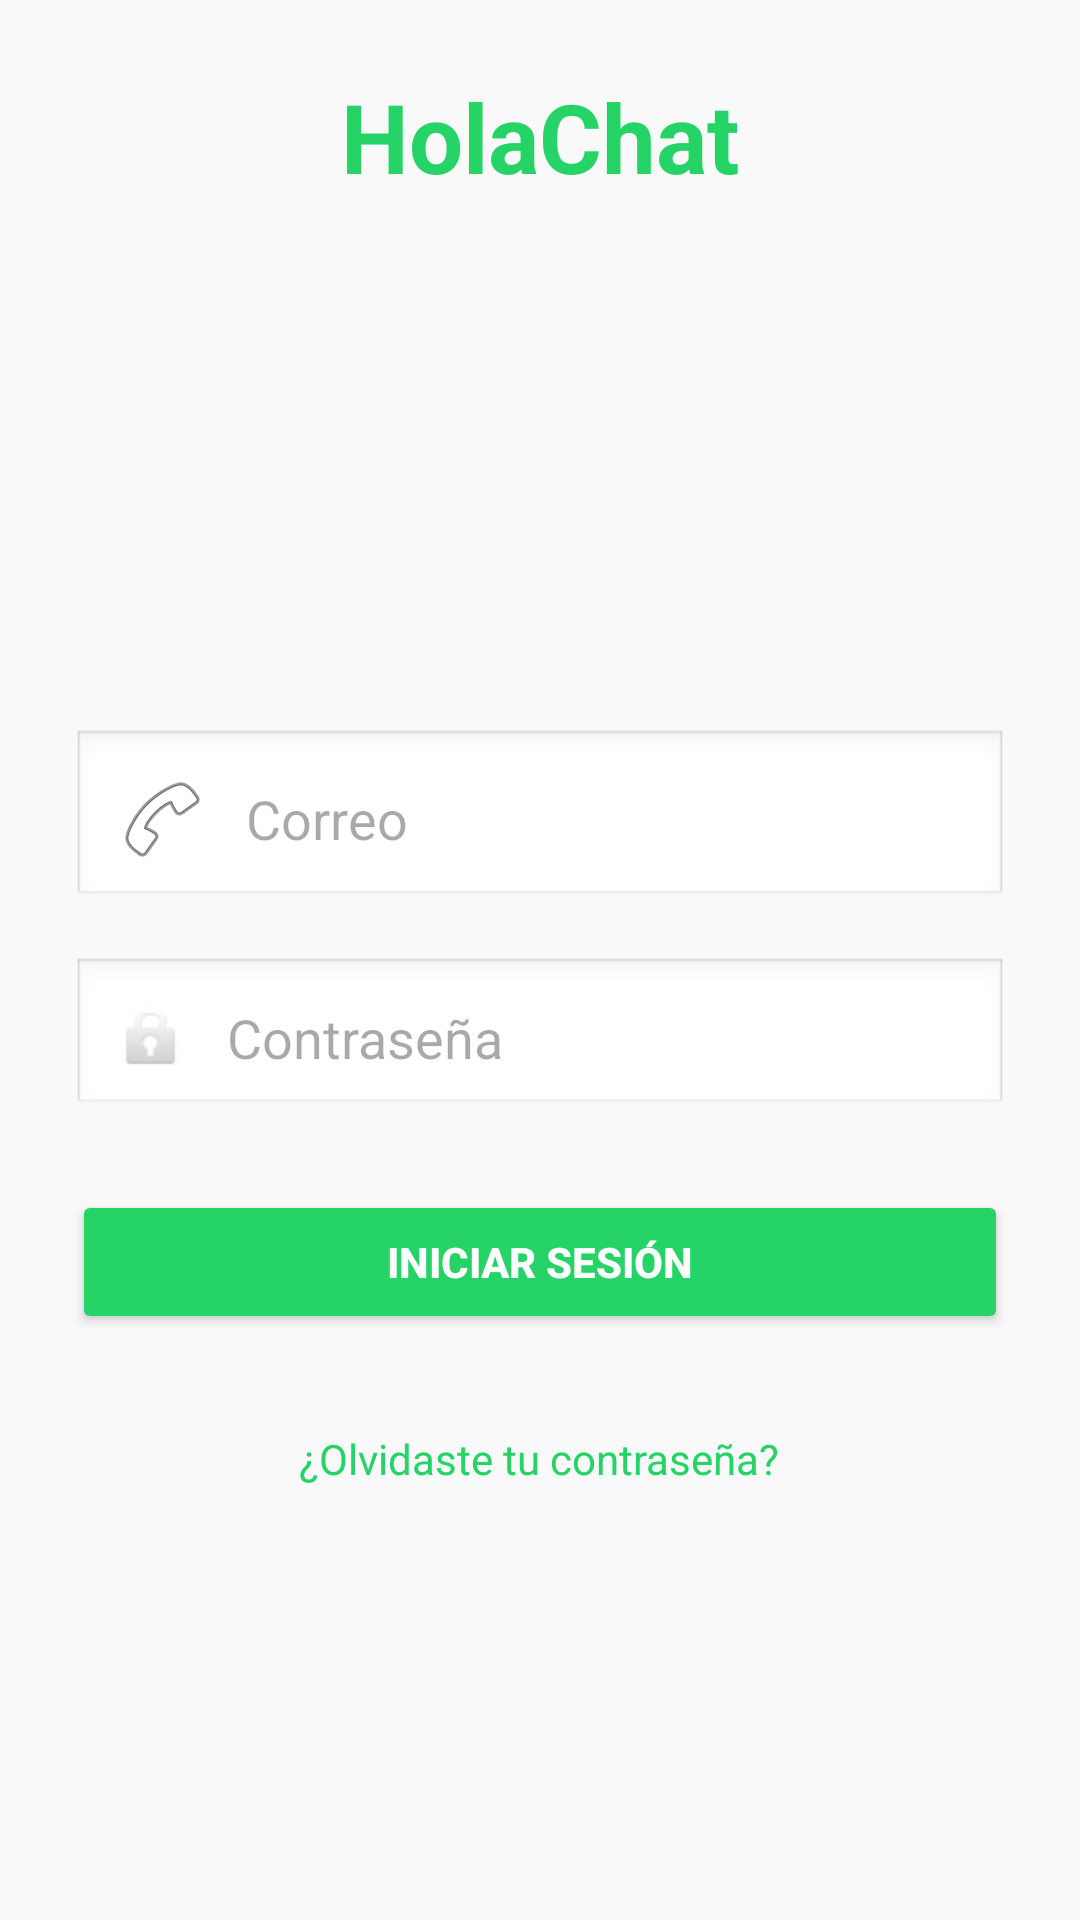

Produce the Android XML layout that renders to this screen, including the resource entries it uses.
<!-- AndroidManifest.xml: application theme Theme.Holachat -->
<!-- res/layout/activity_login.xml -->
<?xml version="1.0" encoding="utf-8"?>
<LinearLayout
    xmlns:android="http://schemas.android.com/apk/res/android"
    android:layout_width="match_parent"
    android:layout_height="match_parent"
    android:orientation="vertical"
    android:gravity="center_horizontal"
    android:background="#F9F9F9"
    android:padding="24dp">

    
    <TextView
        android:id="@+id/app_title"
        android:layout_width="wrap_content"
        android:layout_height="wrap_content"
        android:text="HolaChat"
        android:textSize="32sp"
        android:textStyle="bold"
        android:textColor="#25D366"
        android:layout_marginBottom="24dp"/>

    
    <ImageView
        android:id="@+id/logo"
        android:layout_width="120dp"
        android:layout_height="120dp"
        android:src="@drawable/ic_launcher_foreground"
        android:layout_marginBottom="32dp"/>

    
    <EditText
        android:id="@+id/user_email_input"
        android:layout_width="match_parent"
        android:layout_height="wrap_content"
        android:hint="Correo"
        android:inputType="text"
        android:drawableLeft="@android:drawable/ic_menu_call"
        android:drawablePadding="12dp"
        android:padding="14dp"
        android:background="@android:drawable/edit_text"
        android:layout_marginBottom="16dp"/>

    
    <EditText
        android:id="@+id/user_password_input"
        android:layout_width="match_parent"
        android:layout_height="wrap_content"
        android:hint="Contraseña"
        android:inputType="textPassword"
        android:drawableLeft="@android:drawable/ic_lock_idle_lock"
        android:drawablePadding="12dp"
        android:padding="14dp"
        android:background="@android:drawable/edit_text"
        android:layout_marginBottom="24dp"/>

    
    <Button
        android:id="@+id/login_button"
        android:layout_width="match_parent"
        android:layout_height="wrap_content"
        android:text="Iniciar sesión"
        android:backgroundTint="#25D366"
        android:textColor="@android:color/white"
        android:padding="14dp"
        android:textStyle="bold"
        android:layout_marginBottom="16dp"/>

    
    <TextView
        android:id="@+id/forgot_password"
        android:layout_width="wrap_content"
        android:layout_height="wrap_content"
        android:text="¿Olvidaste tu contraseña?"
        android:textColor="#25D366"
        android:textSize="14sp"
        android:layout_marginTop="16dp"/>

</LinearLayout>
<!-- resources referenced by this layout -->
<resources>
  <style name="Theme.Holachat" parent="Base.Theme.Holachat" />
  <style name="Base.Theme.Holachat" parent="Theme.Material3.DayNight.NoActionBar">
          
          
      </style>
</resources>
